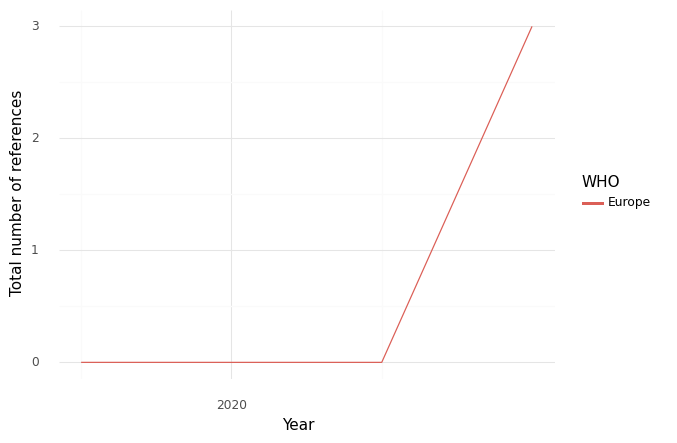

The data file committed next to this chart (first rows):
, WHO, Year, intersection, climate, health, sum
0, Europe, 2019, 0.0, 6.0, 25.0, 31.0
1, Europe, 2020, 0.0, 14.0, 34.0, 48.0
2, Europe, 2021, 0.0, 3.0, 3.0, 6.0
3, Europe, 2022, 3.0, 32.0, 94.0, 129.0
